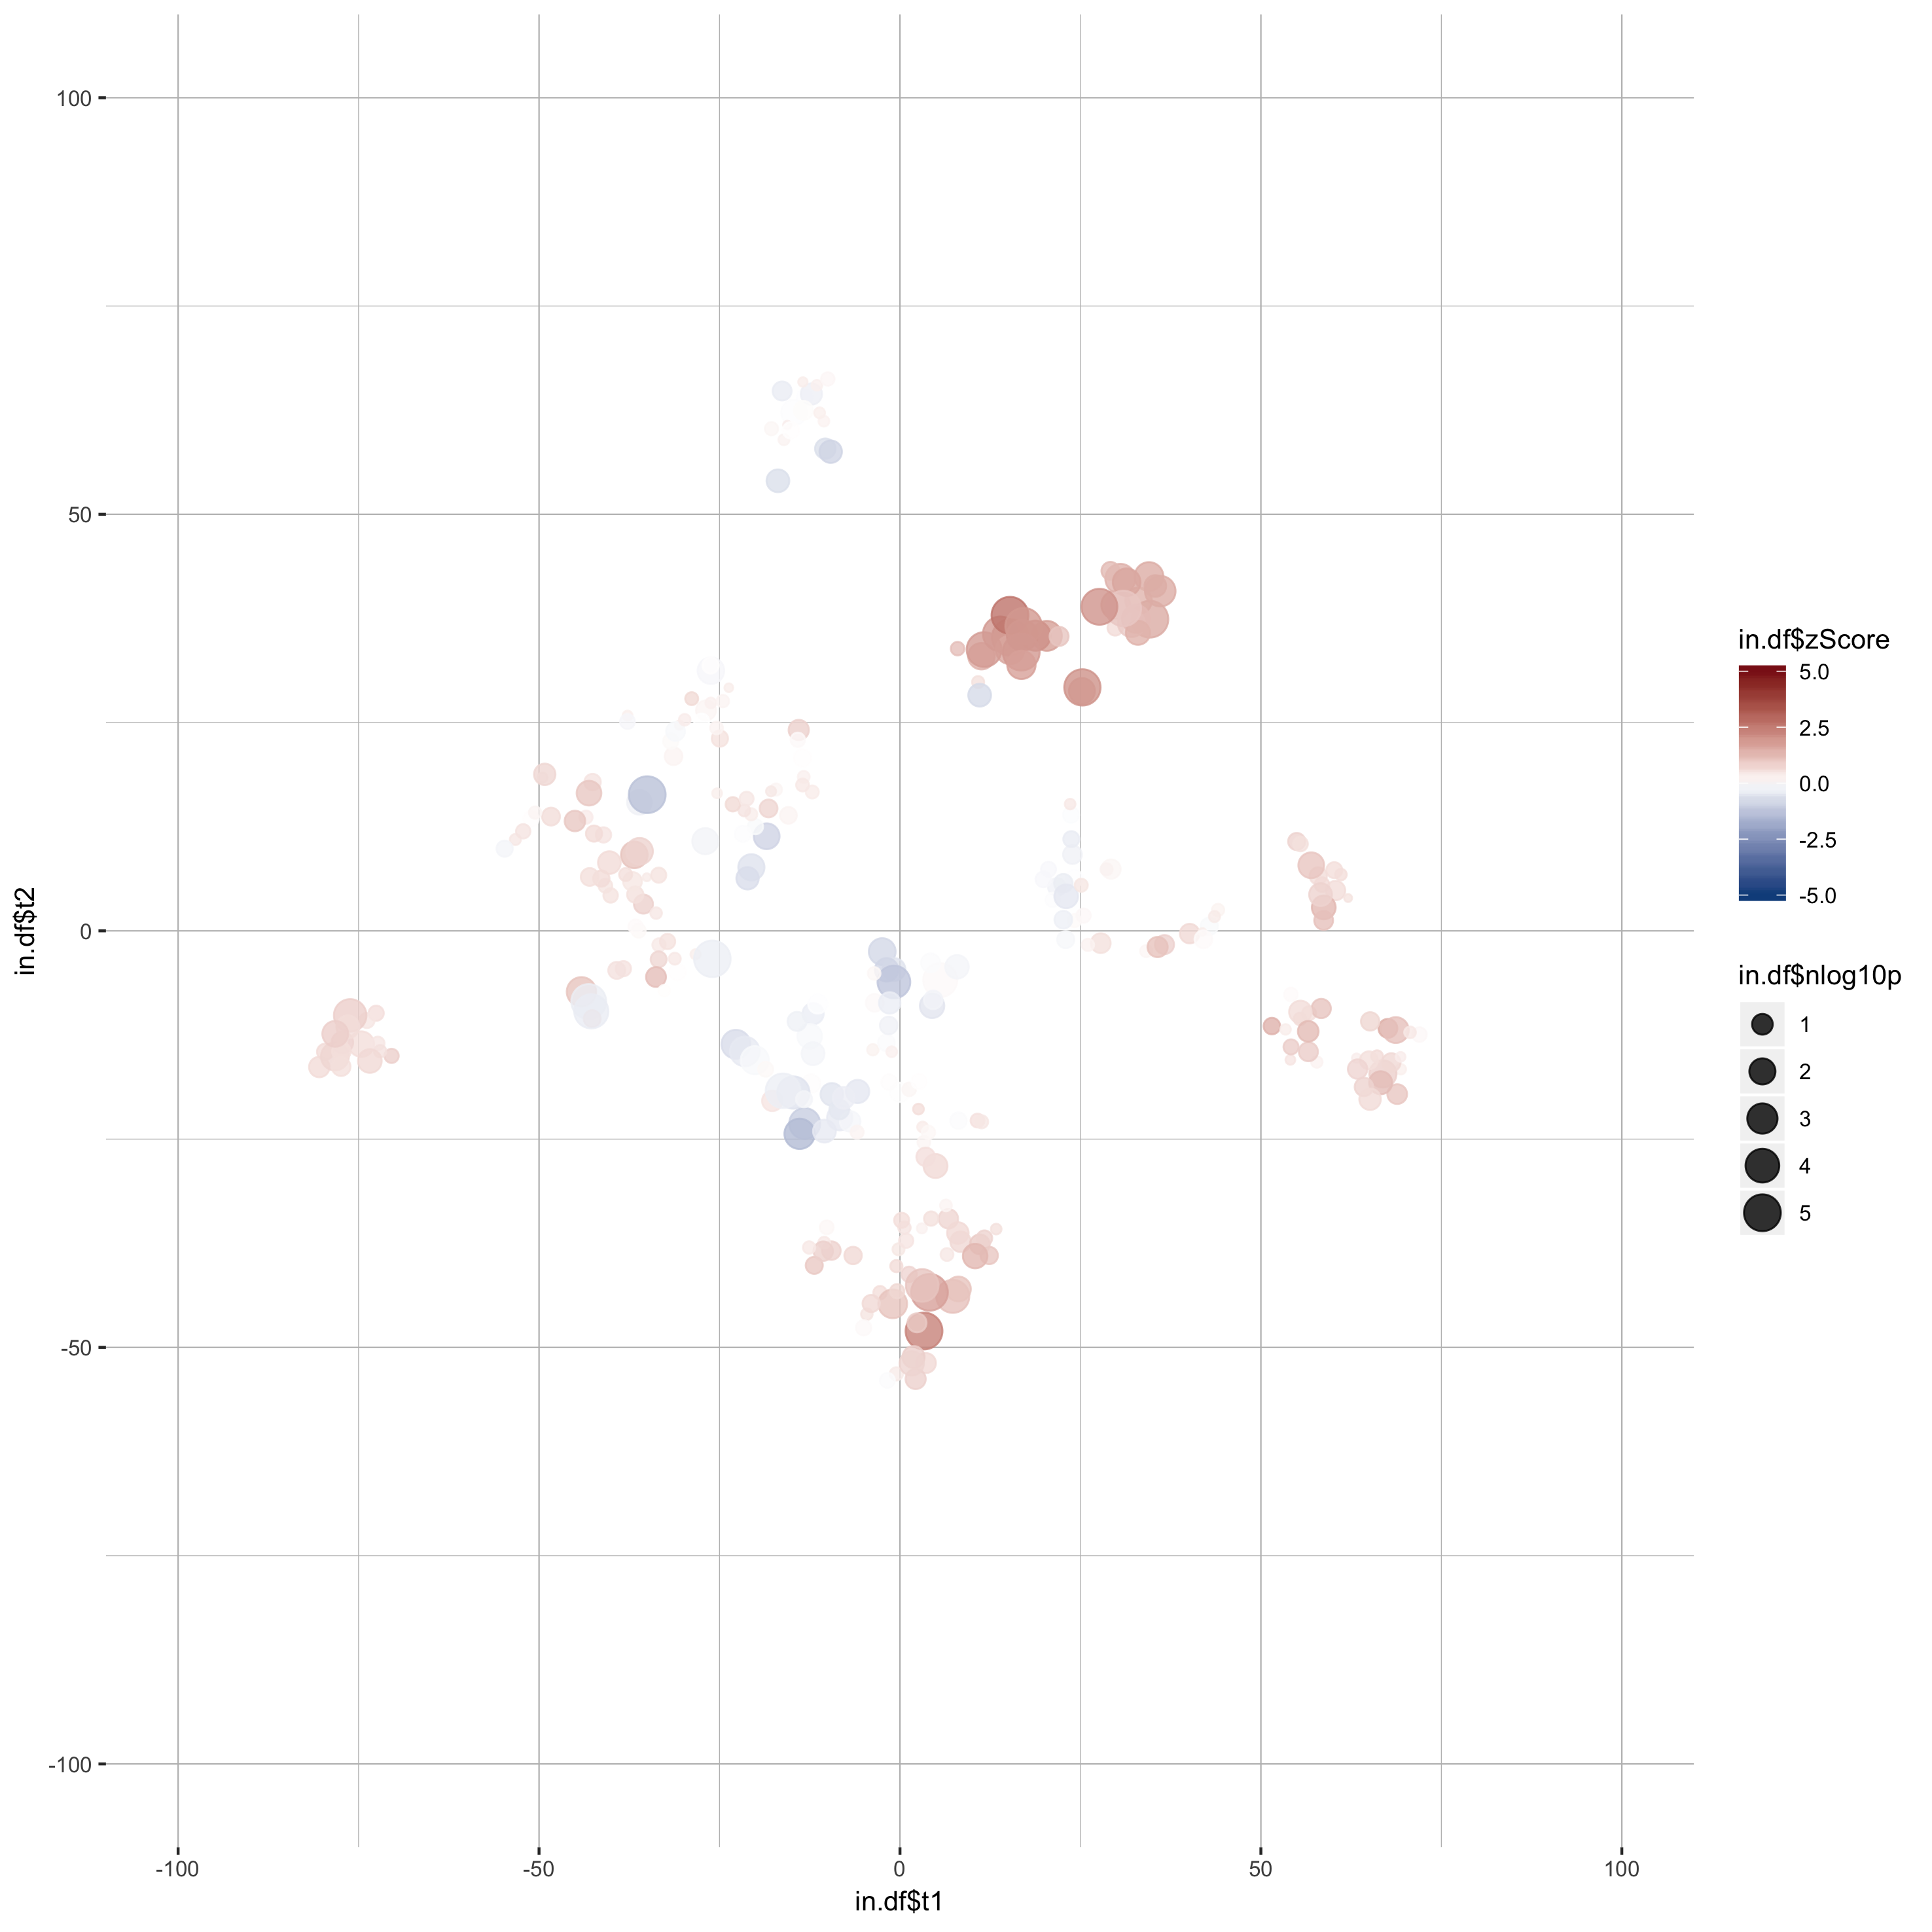

Values plotted in this chart, from the file beside it:
gene_name, t1, t2, zScore, pValue
A1l, 34.49, 42.53, 1.492, 0.002333
A2l, 29.89, 39.12, 1.22, 0.002441
Actl6b, 33.06, 39.63, 1.335, 0.008363
Aff1, 29.81, 36.36, 0.604, 0.4582
Aff4, 30.53, 42.25, 1.375, 0.00115
Arid1b, -11.87, -40.15, 0.9382, 0.3033
Arid2, 34.62, 37.41, 1.515, 8.6901856753804e-13
Asxl1, 29.15, 43.21, 1.214, 0.2442
Asxl2, 11.28, 32.96, 1.349, 0.008378
Asxl3, 32.07, 36.89, 0.9043, 0.006229
Atad2, 36.06, 40.77, 1.486, 0.0008184
Atad2b, 35.38, 41.4, 1.474, 0.07098
Atm, 31.4, 41.84, 1.603, 0.004475
Atr, 32.68, 37.45, 1.211, 0.003912
Atrx, 32.97, 35.78, 1.361, 0.02608
Aurkb, 30.94, 38.7, 0.9687, 1.66149405498135e-05
Baz1a, 44.68, 3.77, 0.0004855, 0.4083
Baz1b, 42.86, 0.5499, -0.1119, 0.2821
Baz2a, 54.16, -7.643, 0.08314, 0.6314
Baz2b, 40.13, -0.3305, 0.6404, 0.1508
Bmi1, 36.65, -1.649, 0.791, 0.1734
Bop1, 44.06, 2.502, 0.203, 0.7437
Bptf, 27.81, -1.48, 0.5177, 0.1381
Brd1, 41.88, -0.1241, 0.307, 0.9953
Brd2, 34.1, -2.436, 0.1541, 0.7724
Brd3, 35.69, -1.943, 1.056, 0.1196
Brd4, 3.333, -48.04, 2.319, 1.98445067684748e-08
Brd7, -9.503, -38.39, 0.786, 0.2046
Brd8, 10.74, -22.77, 0.5081, 0.6001
Brd9, 23.7, 13.93, -0.06262, 0.3923
Brdt, -2.763, -43.43, 0.5582, 0.6454
Brpf1, 42.03, -1.014, 0.08454, 0.2609
Brpf3, 43.57, 1.716, 0.3471, 0.8521
Brwd1, 15.27, 35.22, 2.043, 2.51964955966093e-06
Brwd3, 10.83, 29.86, 0.5217, 0.7725
Carm1, 13.9, 35.65, 1.864, 4.13976259295825e-05
Cbx1, 15.24, 37.88, 2.647, 9.71298598571512e-156
Cbx2, -12.3, -18.33, 0.04169, 0.2066
Cbx3, 15.25, 33.72, 1.579, 0.002696
Cbx4, 27.63, 38.9, 1.974, 9.84418326225412e-06
Cbx5, 16.95, 35.46, 1.953, 0.0006529
Cbx6, 20.35, 35.41, 1.737, 0.001205
Cbx7, 18.76, 35.43, 2.024, 0.001039
Cbx8, 17.12, 36.56, 1.87, 2.29642575642851e-06
Cd4, 4.925, -28.23, 0.6384, 0.02795
Cecr2, 12.36, -38.97, 0.9746, 0.283
Chaf1a, 25.21, 28.79, 1.269, 0.01129
Chaf1b, 25.27, 29.22, 2.011, 5.16483146708696e-06
Chd1, 16.8, 33.46, 1.863, 2.08496415801404e-07
Chd1l, 16.82, 31.93, 1.703, 0.003058
Chd2, 11.66, 33.76, 1.822, 3.50343599658947e-05
Chd3, 24.19, 1.228, 0.08807, 0.6575
Chd4, 22.63, 1.335, -0.3138, 0.2569
Chd5, 24.15, 6.284, -0.0172, 0.2962
Chd6, 29.23, 7.412, 0.1568, 0.1613
Chd7, -1.004, -44.77, 1.034, 0.002457
Chd8, 28.62, 7.389, 0.2173, 0.7595
Chd9, 21.74, 5.262, -0.2552, 0.2561
Clock, -10.5, -37.43, 0.3887, 0.7921
Crebbp, 25.43, 1.831, 0.1192, 0.5537
... 261 more rows
